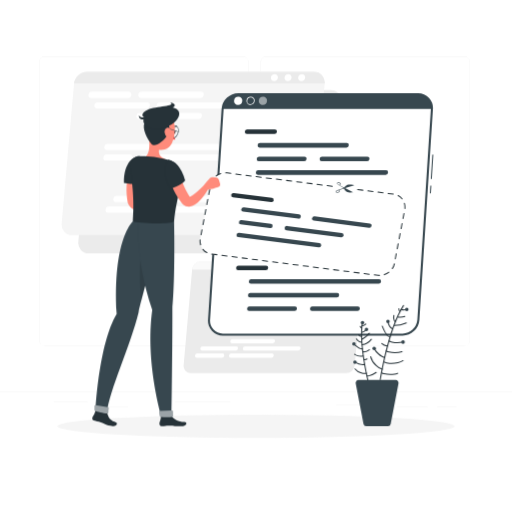
t = 0.00 s
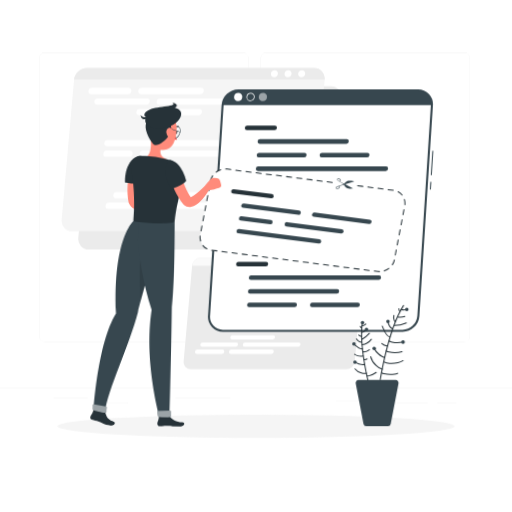
t = 0.28 s
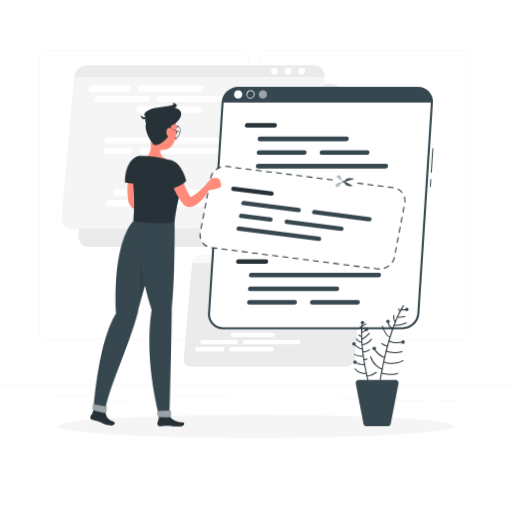
t = 0.47 s
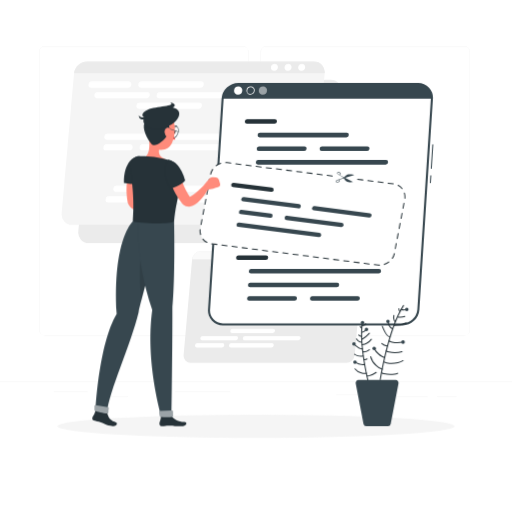
t = 0.75 s
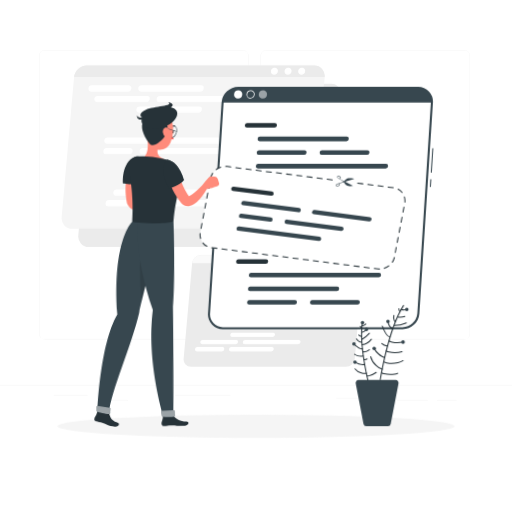
t = 1.03 s
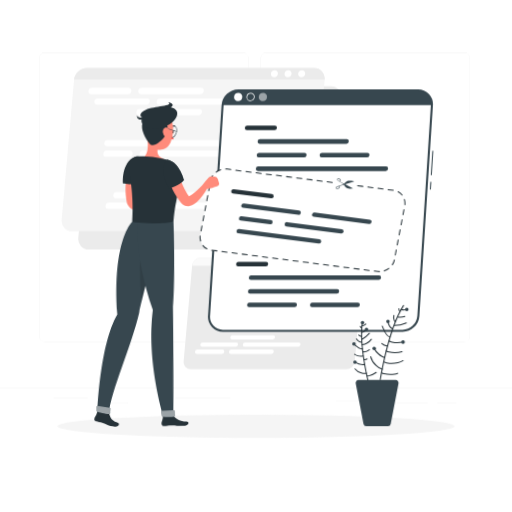
t = 1.22 s

The animated SVG that drew these frames (rendered in a browser with its animation timeline set to each time). Animation: 2 CSS @keyframes rules; one cycle of 1.50 s, repeats indefinitely.

<svg class="animated" id="freepik_stories-code-snippets" xmlns="http://www.w3.org/2000/svg" viewBox="0 0 500 500" version="1.1" xmlns:xlink="http://www.w3.org/1999/xlink" xmlns:svgjs="http://svgjs.com/svgjs"><style>svg#freepik_stories-code-snippets:not(.animated) .animable {opacity: 0;}svg#freepik_stories-code-snippets.animated #freepik--background-complete--inject-124 {animation: 1.5s Infinite  linear floating;animation-delay: 0s;}svg#freepik_stories-code-snippets.animated #freepik--Window--inject-124 {animation: 1.5s Infinite  linear floating;animation-delay: 0s;}svg#freepik_stories-code-snippets.animated #freepik--Code--inject-124 {animation: 1.5s Infinite  linear floating;animation-delay: 0s;}svg#freepik_stories-code-snippets.animated #freepik--Character--inject-124 {animation: 1.5s Infinite  linear wind;animation-delay: 0s;}            @keyframes floating {                0% {                    opacity: 1;                    transform: translateY(0px);                }                50% {                    transform: translateY(-10px);                }                100% {                    opacity: 1;                    transform: translateY(0px);                }            }                    @keyframes wind {                0% {                    transform: rotate( 0deg );                }                25% {                    transform: rotate( 1deg );                }                75% {                    transform: rotate( -1deg );                }            }        </style><g id="freepik--background-complete--inject-124" class="animable" style="transform-origin: 250px 226.165px;"><rect y="382.4" width="500" height="0.25" style="fill: rgb(235, 235, 235); transform-origin: 250px 382.525px;" id="el3xn3ukl0ydp" class="animable"></rect><rect x="52.46" y="391.92" width="33.12" height="0.25" style="fill: rgb(235, 235, 235); transform-origin: 69.02px 392.045px;" id="el0ukqklpgrok" class="animable"></rect><rect x="171.14" y="392.05" width="53.86" height="0.25" style="fill: rgb(235, 235, 235); transform-origin: 198.07px 392.175px;" id="eldetaztmp89q" class="animable"></rect><rect x="105.77" y="397.08" width="19.19" height="0.25" style="fill: rgb(235, 235, 235); transform-origin: 115.365px 397.205px;" id="elgxm345i0kxk" class="animable"></rect><rect x="426.77" y="396.96" width="19.23" height="0.25" style="fill: rgb(235, 235, 235); transform-origin: 436.385px 397.085px;" id="elxlhyilf5w1s" class="animable"></rect><rect x="387.57" y="396.96" width="30.29" height="0.25" style="fill: rgb(235, 235, 235); transform-origin: 402.715px 397.085px;" id="elkompup4pcsf" class="animable"></rect><rect x="328.33" y="395.31" width="42.56" height="0.25" style="fill: rgb(235, 235, 235); transform-origin: 349.61px 395.435px;" id="elgm3p9u0i7fh" class="animable"></rect><path d="M237,337.8H43.91a5.71,5.71,0,0,1-5.7-5.71V60.66A5.71,5.71,0,0,1,43.91,55H237a5.71,5.71,0,0,1,5.71,5.71V332.09A5.71,5.71,0,0,1,237,337.8ZM43.91,55.2a5.46,5.46,0,0,0-5.45,5.46V332.09a5.46,5.46,0,0,0,5.45,5.46H237a5.47,5.47,0,0,0,5.46-5.46V60.66A5.47,5.47,0,0,0,237,55.2Z" style="fill: rgb(235, 235, 235); transform-origin: 140.46px 196.4px;" id="elqnk02ue0ex" class="animable"></path><path d="M453.31,337.8H260.21a5.72,5.72,0,0,1-5.71-5.71V60.66A5.72,5.72,0,0,1,260.21,55h193.1A5.71,5.71,0,0,1,459,60.66V332.09A5.71,5.71,0,0,1,453.31,337.8ZM260.21,55.2a5.47,5.47,0,0,0-5.46,5.46V332.09a5.47,5.47,0,0,0,5.46,5.46h193.1a5.47,5.47,0,0,0,5.46-5.46V60.66a5.47,5.47,0,0,0-5.46-5.46Z" style="fill: rgb(235, 235, 235); transform-origin: 356.75px 196.4px;" id="ele38e69wytwe" class="animable"></path><path d="M308.94,247.46H86.74a10.18,10.18,0,0,1-10.28-11.28L88.57,99.29A12.61,12.61,0,0,1,100.84,88H323.05a10.19,10.19,0,0,1,10.28,11.28L321.22,236.18A12.61,12.61,0,0,1,308.94,247.46Z" style="fill: rgb(235, 235, 235); transform-origin: 204.894px 167.73px;" id="elgacc7g92lze" class="animable"></path><path d="M292.7,229.64H70.49a10.19,10.19,0,0,1-10.28-11.28L72.32,81.47A12.62,12.62,0,0,1,84.6,70.19H306.8a10.18,10.18,0,0,1,10.28,11.28L305,218.36A12.6,12.6,0,0,1,292.7,229.64Z" style="fill: rgb(245, 245, 245); transform-origin: 188.646px 149.915px;" id="elyqnl3dnxgue" class="animable"></path><path d="M306.8,70.19H84.6A12.62,12.62,0,0,0,72.32,81.47H317.08A10.18,10.18,0,0,0,306.8,70.19Z" style="fill: rgb(235, 235, 235); transform-origin: 194.73px 75.8294px;" id="elcvguu7k6om" class="animable"></path><path d="M125,95.69H89.19a2.78,2.78,0,0,1-2.81-3.09h0a3.43,3.43,0,0,1,3.36-3.09h35.79a2.78,2.78,0,0,1,2.82,3.09h0A3.43,3.43,0,0,1,125,95.69Z" style="fill: rgb(255, 255, 255); transform-origin: 107.365px 92.5999px;" id="elifvsurb0tnd" class="animable"></path><path d="M195.68,95.69H137.83A2.78,2.78,0,0,1,135,92.6h0a3.44,3.44,0,0,1,3.37-3.09h57.85A2.78,2.78,0,0,1,199,92.6h0A3.43,3.43,0,0,1,195.68,95.69Z" style="fill: rgb(255, 255, 255); transform-origin: 167px 92.6004px;" id="ela77c2by3fh" class="animable"></path><path d="M142.92,106h-48a2.78,2.78,0,0,1-2.81-3.1h0a3.44,3.44,0,0,1,3.36-3.09h48a2.79,2.79,0,0,1,2.82,3.09h0A3.45,3.45,0,0,1,142.92,106Z" style="fill: rgb(255, 255, 255); transform-origin: 119.199px 102.905px;" id="elhs3nlhaerht" class="animable"></path><path d="M232.2,106H155.77a2.79,2.79,0,0,1-2.82-3.1h0a3.45,3.45,0,0,1,3.36-3.09h76.44a2.79,2.79,0,0,1,2.82,3.09h0A3.45,3.45,0,0,1,232.2,106Z" style="fill: rgb(255, 255, 255); transform-origin: 194.259px 102.905px;" id="eletcmosnsu6" class="animable"></path><path d="M193.86,116.28H136a2.79,2.79,0,0,1-2.82-3.09h0a3.45,3.45,0,0,1,3.37-3.1h57.85a2.79,2.79,0,0,1,2.81,3.1h0A3.44,3.44,0,0,1,193.86,116.28Z" style="fill: rgb(255, 255, 255); transform-origin: 165.196px 113.185px;" id="elj7otl4irpli" class="animable"></path><path d="M152.65,146.57h-48a2.79,2.79,0,0,1-2.82-3.09h0a3.45,3.45,0,0,1,3.37-3.09h48a2.78,2.78,0,0,1,2.82,3.09h0A3.45,3.45,0,0,1,152.65,146.57Z" style="fill: rgb(255, 255, 255); transform-origin: 128.926px 143.48px;" id="eld8gpeslkesm" class="animable"></path><path d="M241.93,146.57H165.49a2.79,2.79,0,0,1-2.81-3.09h0a3.43,3.43,0,0,1,3.36-3.09h76.44a2.78,2.78,0,0,1,2.82,3.09h0A3.45,3.45,0,0,1,241.93,146.57Z" style="fill: rgb(255, 255, 255); transform-origin: 203.991px 143.48px;" id="el9dg8z7et6a" class="animable"></path><path d="M142.26,201.55H106.47a3.45,3.45,0,0,0-3.37,3.09h0a2.79,2.79,0,0,0,2.82,3.1h35.79a3.45,3.45,0,0,0,3.37-3.1h0A2.79,2.79,0,0,0,142.26,201.55Z" style="fill: rgb(255, 255, 255); transform-origin: 124.089px 204.645px;" id="elyoa48b334fn" class="animable"></path><path d="M213,201.55H155.11a3.45,3.45,0,0,0-3.37,3.09h0a2.79,2.79,0,0,0,2.82,3.1h57.85a3.45,3.45,0,0,0,3.36-3.1h0A2.79,2.79,0,0,0,213,201.55Z" style="fill: rgb(255, 255, 255); transform-origin: 183.754px 204.645px;" id="elieqhs6hewb" class="animable"></path><path d="M162,191.26H114a3.45,3.45,0,0,0-3.37,3.09h0a2.78,2.78,0,0,0,2.82,3.09h48a3.45,3.45,0,0,0,3.37-3.09h0A2.79,2.79,0,0,0,162,191.26Z" style="fill: rgb(255, 255, 255); transform-origin: 137.724px 194.35px;" id="el5qg9uknah68" class="animable"></path><path d="M251.3,191.26H174.86a3.44,3.44,0,0,0-3.36,3.09h0a2.78,2.78,0,0,0,2.81,3.09h76.44a3.45,3.45,0,0,0,3.37-3.09h0A2.79,2.79,0,0,0,251.3,191.26Z" style="fill: rgb(255, 255, 255); transform-origin: 212.809px 194.35px;" id="el560w8920i7" class="animable"></path><path d="M126.78,150.68H104.31a3.45,3.45,0,0,0-3.37,3.09h0a2.79,2.79,0,0,0,2.82,3.09h22.48a3.44,3.44,0,0,0,3.36-3.09h0A2.78,2.78,0,0,0,126.78,150.68Z" style="fill: rgb(255, 255, 255); transform-origin: 115.271px 153.77px;" id="el6atgkls6g0j" class="animable"></path><path d="M216.06,150.68H139.63a3.44,3.44,0,0,0-3.37,3.09h0a2.78,2.78,0,0,0,2.82,3.09h76.44a3.44,3.44,0,0,0,3.36-3.09h0A2.78,2.78,0,0,0,216.06,150.68Z" style="fill: rgb(255, 255, 255); transform-origin: 177.57px 153.77px;" id="el9hxho2hhw3k" class="animable"></path><path d="M298.06,75.83a3.85,3.85,0,0,1-3.75,3.45,3.12,3.12,0,0,1-3.15-3.45,3.84,3.84,0,0,1,3.76-3.44A3.11,3.11,0,0,1,298.06,75.83Z" style="fill: rgb(255, 255, 255); transform-origin: 294.61px 75.835px;" id="eld27lrev0jow" class="animable"></path><path d="M284.74,75.83A3.85,3.85,0,0,1,281,79.28a3.12,3.12,0,0,1-3.15-3.45,3.84,3.84,0,0,1,3.76-3.44A3.11,3.11,0,0,1,284.74,75.83Z" style="fill: rgb(255, 255, 255); transform-origin: 281.295px 75.8351px;" id="el25os66x167k" class="animable"></path><path d="M271.42,75.83a3.85,3.85,0,0,1-3.75,3.45,3.1,3.1,0,0,1-3.14-3.45,3.83,3.83,0,0,1,3.75-3.44A3.1,3.1,0,0,1,271.42,75.83Z" style="fill: rgb(255, 255, 255); transform-origin: 267.974px 75.835px;" id="el1dx8n7wazi7" class="animable"></path><path d="M338.09,364.33H186.33a7,7,0,0,1-7-7.71l8.28-93.49a8.61,8.61,0,0,1,8.38-7.71H347.72a7,7,0,0,1,7,7.71l-8.27,93.49A8.61,8.61,0,0,1,338.09,364.33Z" style="fill: rgb(235, 235, 235); transform-origin: 267.025px 309.875px;" id="el2qk5ons56ok" class="animable"></path><path d="M347.72,255.42H196a8.61,8.61,0,0,0-8.38,7.71H354.74A7,7,0,0,0,347.72,255.42Z" style="fill: rgb(250, 250, 250); transform-origin: 271.198px 259.275px;" id="elvgwacavsfm" class="animable"></path><path d="M217.15,345.14H192.7a2.37,2.37,0,0,0-2.3,2.11h0a1.9,1.9,0,0,0,1.93,2.11h24.44a2.35,2.35,0,0,0,2.3-2.11h0A1.9,1.9,0,0,0,217.15,345.14Z" style="fill: rgb(255, 255, 255); transform-origin: 204.735px 347.25px;" id="elofiooz4kkfn" class="animable"></path><path d="M265.43,345.14H225.92a2.35,2.35,0,0,0-2.3,2.11h0a1.9,1.9,0,0,0,1.93,2.11h39.51a2.34,2.34,0,0,0,2.29-2.11h0A1.89,1.89,0,0,0,265.43,345.14Z" style="fill: rgb(255, 255, 255); transform-origin: 245.486px 347.25px;" id="elc6n1eg22qsk" class="animable"></path><path d="M230.64,338.11H197.87a2.37,2.37,0,0,0-2.3,2.11h0a1.9,1.9,0,0,0,1.93,2.11h32.77a2.34,2.34,0,0,0,2.29-2.11h0A1.89,1.89,0,0,0,230.64,338.11Z" style="fill: rgb(255, 255, 255); transform-origin: 214.066px 340.22px;" id="elh775efzhr1d" class="animable"></path><path d="M291.62,338.11H239.41a2.37,2.37,0,0,0-2.3,2.11h0a1.9,1.9,0,0,0,1.93,2.11h52.2a2.35,2.35,0,0,0,2.3-2.11h0A1.91,1.91,0,0,0,291.62,338.11Z" style="fill: rgb(255, 255, 255); transform-origin: 265.324px 340.22px;" id="ell7ksosjszoe" class="animable"></path><path d="M266.67,331.08H227.16a2.37,2.37,0,0,0-2.3,2.11h0a1.91,1.91,0,0,0,1.93,2.12H266.3a2.36,2.36,0,0,0,2.3-2.12h0A1.91,1.91,0,0,0,266.67,331.08Z" style="fill: rgb(255, 255, 255); transform-origin: 246.729px 333.195px;" id="elar3c5ekbof" class="animable"></path><path d="M242.19,310.39H209.42a2.36,2.36,0,0,0-2.3,2.12h0a1.91,1.91,0,0,0,1.93,2.11h32.77a2.35,2.35,0,0,0,2.29-2.11h0A1.9,1.9,0,0,0,242.19,310.39Z" style="fill: rgb(255, 255, 255); transform-origin: 225.616px 312.505px;" id="elfhamr79fha" class="animable"></path><path d="M303.17,310.39H251a2.37,2.37,0,0,0-2.3,2.12h0a1.91,1.91,0,0,0,1.93,2.11h52.2a2.35,2.35,0,0,0,2.3-2.11h0A1.91,1.91,0,0,0,303.17,310.39Z" style="fill: rgb(255, 255, 255); transform-origin: 276.916px 312.505px;" id="el953ij1kv6ei" class="animable"></path><path d="M241.74,272.84H217.29a1.89,1.89,0,0,1-1.92-2.11h0a2.35,2.35,0,0,1,2.3-2.11h24.44a1.9,1.9,0,0,1,1.93,2.11h0A2.36,2.36,0,0,1,241.74,272.84Z" style="fill: rgb(255, 255, 255); transform-origin: 229.704px 270.73px;" id="el02yokh60uqs5" class="animable"></path><path d="M290,272.84H250.51a1.9,1.9,0,0,1-1.93-2.11h0a2.36,2.36,0,0,1,2.3-2.11h39.51a1.9,1.9,0,0,1,1.93,2.11h0A2.35,2.35,0,0,1,290,272.84Z" style="fill: rgb(255, 255, 255); transform-origin: 270.45px 270.73px;" id="ele9ou3qpxw36" class="animable"></path><path d="M254,279.87H221.22a1.91,1.91,0,0,1-1.93-2.11h0a2.36,2.36,0,0,1,2.3-2.11h32.77a1.9,1.9,0,0,1,1.93,2.11h0A2.37,2.37,0,0,1,254,279.87Z" style="fill: rgb(255, 255, 255); transform-origin: 237.791px 277.76px;" id="elj509iznm71" class="animable"></path><path d="M315,279.87h-52.2a1.91,1.91,0,0,1-1.93-2.11h0a2.36,2.36,0,0,1,2.3-2.11h52.21a1.9,1.9,0,0,1,1.92,2.11h0A2.35,2.35,0,0,1,315,279.87Z" style="fill: rgb(255, 255, 255); transform-origin: 289.086px 277.76px;" id="elkwq2kn9n7gm" class="animable"></path><path d="M225,307.59H209.67a1.91,1.91,0,0,1-1.93-2.11h0a2.37,2.37,0,0,1,2.3-2.12h15.35a1.91,1.91,0,0,1,1.93,2.12h0A2.37,2.37,0,0,1,225,307.59Z" style="fill: rgb(255, 255, 255); transform-origin: 217.531px 305.475px;" id="elzenjz93q1" class="animable"></path><path d="M286,307.59h-52.2a1.89,1.89,0,0,1-1.92-2.11h0a2.35,2.35,0,0,1,2.29-2.12h52.21a1.9,1.9,0,0,1,1.92,2.12h0A2.35,2.35,0,0,1,286,307.59Z" style="fill: rgb(255, 255, 255); transform-origin: 260.09px 305.475px;" id="elzkbk73b7j" class="animable"></path><path d="M341.75,259.27a2.64,2.64,0,0,1-2.57,2.36,2.12,2.12,0,0,1-2.14-2.36,2.61,2.61,0,0,1,2.56-2.35A2.12,2.12,0,0,1,341.75,259.27Z" style="fill: rgb(235, 235, 235); transform-origin: 339.394px 259.275px;" id="elfzedrqg5pqh" class="animable"></path><path d="M332.65,259.27a2.63,2.63,0,0,1-2.56,2.36,2.13,2.13,0,0,1-2.15-2.36,2.62,2.62,0,0,1,2.56-2.35A2.12,2.12,0,0,1,332.65,259.27Z" style="fill: rgb(235, 235, 235); transform-origin: 330.295px 259.275px;" id="elytnr07ul8h" class="animable"></path><path d="M323.55,259.27a2.62,2.62,0,0,1-2.56,2.36,2.12,2.12,0,0,1-2.14-2.36,2.61,2.61,0,0,1,2.56-2.35A2.11,2.11,0,0,1,323.55,259.27Z" style="fill: rgb(235, 235, 235); transform-origin: 321.2px 259.275px;" id="el1fe8u3jz34yh" class="animable"></path></g><g id="freepik--Shadow--inject-124" class="animable" style="transform-origin: 250px 416.24px;"><ellipse id="freepik--path--inject-124" cx="250" cy="416.24" rx="193.89" ry="11.32" style="fill: rgb(245, 245, 245); transform-origin: 250px 416.24px;" class="animable"></ellipse></g><g id="freepik--Window--inject-124" class="animable" style="transform-origin: 313.135px 209.325px;"><path d="M420.25,188.93h0a.49.49,0,0,1-.46-.53l.43-6.77a.52.52,0,0,1,.53-.47.5.5,0,0,1,.47.54l-.44,6.77A.49.49,0,0,1,420.25,188.93Z" style="fill: rgb(55, 71, 79); transform-origin: 420.505px 185.046px;" id="elidomi28cnr8" class="animable"></path><path d="M421.16,174.84h0a.5.5,0,0,1-.47-.53l1.48-23a.5.5,0,0,1,.53-.46.5.5,0,0,1,.47.53l-1.48,23A.5.5,0,0,1,421.16,174.84Z" style="fill: rgb(55, 71, 79); transform-origin: 421.93px 162.845px;" id="elpasd65pkg4" class="animable"></path><path d="M393.13,326.72H217.69a13.46,13.46,0,0,1-13.55-14.48l13.23-205.82a15.72,15.72,0,0,1,15.42-14.49H408.23a13.46,13.46,0,0,1,13.55,14.49L408.55,312.24A15.72,15.72,0,0,1,393.13,326.72Z" style="fill: rgb(255, 255, 255); transform-origin: 312.96px 209.325px;" id="el8zezk3lfm1a" class="animable"></path><path d="M393.13,327.72H217.69a14.46,14.46,0,0,1-14.55-15.55l13.23-205.81a16.71,16.71,0,0,1,16.42-15.43H408.23a14.46,14.46,0,0,1,14.55,15.55L409.55,312.3A16.71,16.71,0,0,1,393.13,327.72ZM232.79,92.93a14.68,14.68,0,0,0-14.42,13.55L205.14,312.3a12.46,12.46,0,0,0,12.55,13.42H393.13a14.68,14.68,0,0,0,14.42-13.55l13.23-205.81a12.46,12.46,0,0,0-12.55-13.43Z" style="fill: rgb(55, 71, 79); transform-origin: 312.96px 209.325px;" id="elog8lp2y5f6" class="animable"></path><path d="M408.23,91.93H232.79a15.72,15.72,0,0,0-15.42,14.49H421.78A13.46,13.46,0,0,0,408.23,91.93Z" style="fill: rgb(55, 71, 79); transform-origin: 319.595px 99.1747px;" id="el789n60eto2n" class="animable"></path><path d="M268.08,130.77h-26.9a2.06,2.06,0,0,1-2.08-2.21h0a2.41,2.41,0,0,1,2.36-2.22h26.91a2.06,2.06,0,0,1,2.07,2.22h0A2.4,2.4,0,0,1,268.08,130.77Z" style="fill: rgb(38, 50, 56); transform-origin: 254.77px 128.555px;" id="el5evumj60h6b" class="animable"></path><path d="M338.26,144.08H253.63a2.06,2.06,0,0,1-2.08-2.22h0a2.41,2.41,0,0,1,2.36-2.22h84.64a2.06,2.06,0,0,1,2.07,2.22h0A2.4,2.4,0,0,1,338.26,144.08Z" style="fill: rgb(55, 71, 79); transform-origin: 296.085px 141.86px;" id="eldi98e7aax6r" class="animable"></path><path d="M297.05,157.38H252.77a2,2,0,0,1-2.07-2.21h0a2.41,2.41,0,0,1,2.36-2.22h44.28a2.06,2.06,0,0,1,2.07,2.22h0A2.4,2.4,0,0,1,297.05,157.38Z" style="fill: rgb(55, 71, 79); transform-origin: 275.052px 155.166px;" id="el73rxrldfxx5" class="animable"></path><path d="M376.62,170.69H251.92a2.06,2.06,0,0,1-2.08-2.22h0a2.41,2.41,0,0,1,2.36-2.22H376.9a2.06,2.06,0,0,1,2.08,2.22h0A2.41,2.41,0,0,1,376.62,170.69Z" style="fill: rgb(55, 71, 79); transform-origin: 314.41px 168.47px;" id="el8gbqbtaycbj" class="animable"></path><path d="M358.48,157.38H314.2a2.06,2.06,0,0,1-2.08-2.21h0a2.41,2.41,0,0,1,2.36-2.22h44.28a2.07,2.07,0,0,1,2.08,2.22h0A2.4,2.4,0,0,1,358.48,157.38Z" style="fill: rgb(55, 71, 79); transform-origin: 336.48px 155.165px;" id="el0d2zj6zp8fj8" class="animable"></path><path d="M259.53,263.83H232.62a2.06,2.06,0,0,1-2.07-2.22h0a2.41,2.41,0,0,1,2.36-2.22h26.91a2.06,2.06,0,0,1,2.07,2.22h0A2.41,2.41,0,0,1,259.53,263.83Z" style="fill: rgb(38, 50, 56); transform-origin: 246.22px 261.61px;" id="elky458t6idol" class="animable"></path><path d="M328.86,290.44H244.22a2.07,2.07,0,0,1-2.08-2.22h0A2.42,2.42,0,0,1,244.5,286h84.64a2.07,2.07,0,0,1,2.08,2.22h0A2.41,2.41,0,0,1,328.86,290.44Z" style="fill: rgb(55, 71, 79); transform-origin: 286.68px 288.22px;" id="el7edkhxhaaa8" class="animable"></path><path d="M287.64,303.74H243.36a2.06,2.06,0,0,1-2.07-2.22h0a2.41,2.41,0,0,1,2.36-2.21h44.28a2.05,2.05,0,0,1,2.07,2.21h0A2.41,2.41,0,0,1,287.64,303.74Z" style="fill: rgb(55, 71, 79); transform-origin: 265.645px 301.525px;" id="eln66wrkdc5fo" class="animable"></path><path d="M370.06,272.7H245.36a2.4,2.4,0,0,0-2.36,2.21h0a2.06,2.06,0,0,0,2.07,2.22H369.78a2.41,2.41,0,0,0,2.36-2.22h0A2.06,2.06,0,0,0,370.06,272.7Z" style="fill: rgb(55, 71, 79); transform-origin: 307.57px 274.915px;" id="elwph21hhcdah" class="animable"></path><path d="M349.07,303.74H304.79a2.06,2.06,0,0,1-2.07-2.22h0a2.4,2.4,0,0,1,2.36-2.21h44.27a2.06,2.06,0,0,1,2.08,2.21h0A2.41,2.41,0,0,1,349.07,303.74Z" style="fill: rgb(55, 71, 79); transform-origin: 327.075px 301.525px;" id="elprh7bf0ga" class="animable"></path><path d="M277.11,197.3H236.9a2.06,2.06,0,0,1-2.07-2.22h0a2.4,2.4,0,0,1,2.36-2.22H277.4a2.06,2.06,0,0,1,2.07,2.22h0A2.41,2.41,0,0,1,277.11,197.3Z" style="fill: rgb(38, 50, 56); transform-origin: 257.15px 195.08px;" id="eloyaknbt5bw" class="animable"></path><path d="M332.56,232.78H247.93a2.4,2.4,0,0,0-2.36,2.22h0a2.06,2.06,0,0,0,2.07,2.22h84.64a2.41,2.41,0,0,0,2.36-2.22h0A2.06,2.06,0,0,0,332.56,232.78Z" style="fill: rgb(55, 71, 79); transform-origin: 290.105px 235px;" id="el372i7p2pc9e" class="animable"></path><path d="M279.75,219.48h-31a2.4,2.4,0,0,0-2.36,2.21h0a2.06,2.06,0,0,0,2.08,2.22h31a2.41,2.41,0,0,0,2.36-2.22h0A2.06,2.06,0,0,0,279.75,219.48Z" style="fill: rgb(55, 71, 79); transform-origin: 264.11px 221.695px;" id="eldoqgee1wa4s" class="animable"></path><path d="M307.81,206.17H249.64a2.4,2.4,0,0,0-2.36,2.22h0a2,2,0,0,0,2.07,2.21h58.18a2.4,2.4,0,0,0,2.36-2.21h0A2.07,2.07,0,0,0,307.81,206.17Z" style="fill: rgb(55, 71, 79); transform-origin: 278.582px 208.386px;" id="elfx8cwxz3j5r" class="animable"></path><path d="M382.32,206.17H324.15a2.4,2.4,0,0,0-2.36,2.22h0a2,2,0,0,0,2.07,2.21H382a2.41,2.41,0,0,0,2.36-2.21h0A2.07,2.07,0,0,0,382.32,206.17Z" style="fill: rgb(55, 71, 79); transform-origin: 353.072px 208.386px;" id="el5wokxhhghaq" class="animable"></path><path d="M354.48,219.48H296.9a2.4,2.4,0,0,0-2.36,2.21h0a2.06,2.06,0,0,0,2.08,2.22H354.2a2.41,2.41,0,0,0,2.36-2.22h0A2.06,2.06,0,0,0,354.48,219.48Z" style="fill: rgb(55, 71, 79); transform-origin: 325.55px 221.695px;" id="el9hf1ogdl67v" class="animable"></path><path d="M236.59,98.44a4.35,4.35,0,0,1-4.28,4,3.73,3.73,0,0,1-3.77-4,4.35,4.35,0,0,1,4.29-4A3.72,3.72,0,0,1,236.59,98.44Z" style="fill: rgb(255, 255, 255); transform-origin: 232.565px 98.44px;" id="el24nf4efiyp5" class="animable"></path><path d="M244.9,95.16a3,3,0,0,1,2.22.94,3,3,0,0,1,.8,2.29,3.6,3.6,0,0,1-3.54,3.32,3,3,0,0,1-3-3.22,3.6,3.6,0,0,1,3.54-3.33m0-.75a4.35,4.35,0,0,0-4.29,4,3.73,3.73,0,0,0,3.77,4,4.35,4.35,0,0,0,4.28-4,3.72,3.72,0,0,0-3.76-4Z" style="fill: rgb(255, 255, 255); transform-origin: 244.655px 98.41px;" id="elitcl9bghm7b" class="animable"></path><g id="el49unlsdft6b"><path d="M260.74,98.44a4.36,4.36,0,0,1-4.29,4,3.73,3.73,0,0,1-3.77-4,4.36,4.36,0,0,1,4.29-4A3.74,3.74,0,0,1,260.74,98.44Z" style="fill: rgb(255, 255, 255); opacity: 0.5; transform-origin: 256.71px 98.4401px;" class="animable"></path></g></g><g id="freepik--Code--inject-124" class="animable" style="transform-origin: 295.4px 218.85px;"><path d="M349.3,185.17l35,4.47a12.72,12.72,0,0,1,10.84,15.27L385.2,257a14.77,14.77,0,0,1-16,11.83L206.47,248a12.71,12.71,0,0,1-10.84-15.26l10-52.12a14.77,14.77,0,0,1,16-11.83l106.28,13.6" style="fill: rgb(255, 255, 255); transform-origin: 295.385px 218.81px;" id="eldmife3c2fp8" class="animable"></path><path d="M370.46,269.46h0c-.44,0-.88,0-1.33-.11l-3.68-.47a.5.5,0,0,1-.44-.56.51.51,0,0,1,.56-.43l3.69.47c.41.05.82.09,1.23.1a.5.5,0,0,1,0,1Zm4.91-.74a.5.5,0,0,1-.16-1,14.15,14.15,0,0,0,4.23-2.29.5.5,0,0,1,.7.09.5.5,0,0,1-.08.7,15.45,15.45,0,0,1-4.53,2.45A.45.45,0,0,1,375.37,268.72Zm-14.84-.47h-.06l-5-.64a.5.5,0,0,1-.44-.56.51.51,0,0,1,.56-.43l5,.63a.51.51,0,0,1,.44.56A.51.51,0,0,1,360.53,268.25ZM350.61,267h-.06l-5-.64a.49.49,0,0,1-.43-.56.49.49,0,0,1,.55-.43l5,.64a.5.5,0,0,1-.06,1Zm-9.92-1.27h-.06l-5-.63a.5.5,0,0,1-.43-.56.5.5,0,0,1,.56-.44l4.95.64a.5.5,0,0,1-.06,1Zm-9.92-1.27h-.06l-5-.63a.5.5,0,0,1,.13-1l5,.64a.5.5,0,0,1-.07,1Zm-9.92-1.26h-.06l-5-.63a.5.5,0,0,1-.43-.56.5.5,0,0,1,.56-.44l5,.64a.5.5,0,0,1-.07,1Zm62.27-.5a.48.48,0,0,1-.28-.08.5.5,0,0,1-.14-.69,13.89,13.89,0,0,0,1.89-4.41.5.5,0,1,1,1,.23,15,15,0,0,1-2,4.73A.52.52,0,0,1,383.12,262.68Zm-72.18-.77h-.07l-5-.63a.5.5,0,0,1-.43-.56.49.49,0,0,1,.56-.43l5,.63a.5.5,0,0,1-.06,1ZM301,260.64H301l-5-.63a.5.5,0,0,1-.43-.56.5.5,0,0,1,.56-.43l5,.63a.5.5,0,0,1-.06,1Zm-9.92-1.27H291l-5-.64a.5.5,0,1,1,.13-1l5,.63a.5.5,0,0,1-.06,1Zm-9.92-1.27h-.07l-5-.64a.5.5,0,1,1,.13-1l5,.63a.5.5,0,0,1,.43.56A.5.5,0,0,1,281.18,258.1Zm-9.92-1.27h-.07l-5-.64a.5.5,0,1,1,.13-1l5,.63a.5.5,0,0,1,.43.56A.49.49,0,0,1,271.26,256.83Zm-9.92-1.27h-.06l-5-.64a.5.5,0,0,1-.44-.55.5.5,0,0,1,.56-.44l5,.64a.5.5,0,0,1,.44.56A.51.51,0,0,1,261.34,255.56Zm-9.92-1.27h-.06l-5-.63a.5.5,0,1,1,.12-1l5,.64a.5.5,0,0,1-.06,1ZM386,253.2h-.1a.48.48,0,0,1-.39-.58l.93-4.91a.51.51,0,0,1,.59-.4.5.5,0,0,1,.4.59l-.94,4.91A.5.5,0,0,1,386,253.2ZM241.5,253h-.06l-5-.63a.51.51,0,0,1-.44-.56.5.5,0,0,1,.56-.44l5,.64a.5.5,0,0,1,.44.56A.51.51,0,0,1,241.5,253Zm-9.92-1.27h-.06l-5-.63a.51.51,0,0,1-.44-.56.5.5,0,0,1,.56-.43l5,.63a.5.5,0,0,1,.44.56A.51.51,0,0,1,231.58,251.76Zm-9.92-1.27h-.06l-5-.63a.5.5,0,0,1-.43-.56.49.49,0,0,1,.56-.43l5,.63a.5.5,0,0,1-.07,1Zm-9.92-1.27h-.06l-5-.63a.5.5,0,0,1-.43-.56.5.5,0,0,1,.56-.43l5,.63a.5.5,0,0,1-.07,1ZM202,247.13a.52.52,0,0,1-.24,0,13.15,13.15,0,0,1-4-3.3.5.5,0,0,1,.78-.63,11.83,11.83,0,0,0,3.67,3,.51.51,0,0,1,.2.68A.49.49,0,0,1,202,247.13Zm185.88-3.75h-.1a.5.5,0,0,1-.4-.58l.94-4.91a.51.51,0,0,1,.59-.4.5.5,0,0,1,.4.58L388.4,243A.51.51,0,0,1,387.91,243.38Zm-192-3.81a.5.5,0,0,1-.48-.36,13.47,13.47,0,0,1-.55-3.85c0-.42,0-.86.06-1.29a.49.49,0,0,1,.54-.45.5.5,0,0,1,.45.55c0,.4-.05.8-.05,1.19a12.46,12.46,0,0,0,.51,3.56.5.5,0,0,1-.34.62Zm193.87-6h-.09a.5.5,0,0,1-.4-.58l.94-4.92a.5.5,0,0,1,1,.19l-.94,4.91A.49.49,0,0,1,389.78,233.56ZM196.31,229.7h-.09a.5.5,0,0,1-.4-.59l.94-4.91a.5.5,0,0,1,.58-.4.51.51,0,0,1,.4.59l-.94,4.91A.51.51,0,0,1,196.31,229.7Zm195.35-6h-.09a.5.5,0,0,1-.4-.59l.94-4.91a.48.48,0,0,1,.58-.39.5.5,0,0,1,.4.58l-.94,4.91A.49.49,0,0,1,391.66,223.74Zm-193.47-3.86h-.1a.5.5,0,0,1-.39-.59l.93-4.91a.51.51,0,0,1,.59-.4.51.51,0,0,1,.4.59l-.94,4.91A.51.51,0,0,1,198.19,219.88Zm195.35-6h-.1a.51.51,0,0,1-.39-.59l.94-4.91a.5.5,0,0,1,.58-.4.51.51,0,0,1,.4.59l-.94,4.91A.5.5,0,0,1,393.54,213.91Zm-193.47-3.86H200a.5.5,0,0,1-.4-.58l.94-4.91a.51.51,0,0,1,.59-.4.5.5,0,0,1,.4.59l-.94,4.91A.5.5,0,0,1,200.07,210.05Zm195.28-6h0a.49.49,0,0,1-.45-.54c0-.41.05-.82.05-1.22a12.78,12.78,0,0,0-.5-3.54.49.49,0,0,1,.34-.62.5.5,0,0,1,.62.34,13.61,13.61,0,0,1,.54,3.82c0,.43,0,.87-.06,1.31A.49.49,0,0,1,395.35,204.08Zm-193.41-3.85h-.09a.5.5,0,0,1-.4-.58l.94-4.91a.5.5,0,0,1,.59-.4.49.49,0,0,1,.39.58l-.94,4.91A.49.49,0,0,1,201.94,200.23Zm190.65-5.5a.5.5,0,0,1-.39-.18,11.86,11.86,0,0,0-3.67-3.05.5.5,0,1,1,.48-.88,13.15,13.15,0,0,1,4,3.3.5.5,0,0,1-.08.7A.45.45,0,0,1,392.59,194.73Zm-188.77-4.32h-.09a.5.5,0,0,1-.4-.59l.94-4.91a.5.5,0,0,1,1,.19l-.94,4.91A.49.49,0,0,1,203.82,190.41Zm180.2-.3H384l-5-.63a.51.51,0,0,1-.44-.56.5.5,0,0,1,.56-.43l5,.63a.5.5,0,0,1-.06,1Zm-9.92-1.27H374l-5-.63a.51.51,0,0,1-.44-.56.52.52,0,0,1,.56-.43l5,.63a.5.5,0,0,1-.06,1Zm-9.92-1.27h-.06l-5-.63a.49.49,0,0,1-.43-.56.5.5,0,0,1,.56-.43l5,.63a.5.5,0,0,1-.07,1Zm-9.92-1.27h-.06l-5-.64a.49.49,0,0,1-.43-.56.5.5,0,0,1,.56-.43l5,.63a.51.51,0,0,1,.43.56A.5.5,0,0,1,354.26,186.3Zm-29.78-3.81h-.07l-5-.64a.5.5,0,0,1-.44-.56.52.52,0,0,1,.56-.43l5,.63a.5.5,0,0,1,.43.56A.49.49,0,0,1,324.48,182.49Zm-9.92-1.27h-.06l-5-.64a.5.5,0,0,1-.44-.56.51.51,0,0,1,.56-.43l5,.64a.5.5,0,0,1,.44.55A.51.51,0,0,1,314.56,181.22Zm-108.85-.63h-.11a.51.51,0,0,1-.38-.6,15,15,0,0,1,2-4.74.5.5,0,0,1,.84.55,13.76,13.76,0,0,0-1.89,4.41A.51.51,0,0,1,205.71,180.59Zm98.93-.64h-.06l-5-.64a.5.5,0,0,1-.44-.56.52.52,0,0,1,.56-.43l5,.64a.5.5,0,0,1,.44.56A.51.51,0,0,1,304.64,180Zm-9.92-1.27h-.06l-5-.64a.48.48,0,0,1-.43-.55.5.5,0,0,1,.56-.44l5,.64a.5.5,0,0,1-.07,1Zm-9.92-1.27h-.06l-5-.63a.5.5,0,0,1,.13-1l5,.64a.5.5,0,0,1-.07,1Zm-9.92-1.26h-.06l-5-.63a.5.5,0,0,1-.43-.56.5.5,0,0,1,.56-.43l5,.63a.5.5,0,0,1-.07,1ZM265,174.88h-.06l-5-.63a.5.5,0,0,1-.43-.56.5.5,0,0,1,.56-.43l5,.63a.5.5,0,0,1-.07,1Zm-9.91-1.27H255l-5-.63a.5.5,0,1,1,.13-1l5,.63a.5.5,0,0,1-.06,1Zm-44-1.26a.51.51,0,0,1-.39-.19.5.5,0,0,1,.08-.7,15.55,15.55,0,0,1,4.52-2.46.5.5,0,0,1,.33.95,14.61,14.61,0,0,0-4.23,2.29A.51.51,0,0,1,211,172.35Zm34.1,0h-.07l-5-.64a.5.5,0,0,1-.43-.56.51.51,0,0,1,.56-.43l5,.63a.5.5,0,0,1-.06,1Zm-9.92-1.27h-.07l-5-.64a.5.5,0,0,1-.43-.56.51.51,0,0,1,.56-.43l5,.63a.5.5,0,0,1,.43.56A.5.5,0,0,1,235.21,171.07Zm-9.92-1.27h-.07l-3.67-.47a10.53,10.53,0,0,0-1.24-.1.5.5,0,0,1-.49-.52.5.5,0,0,1,.5-.48h0a12.3,12.3,0,0,1,1.34.11l3.67.46a.5.5,0,0,1,.43.56A.49.49,0,0,1,225.29,169.8Z" style="fill: rgb(38, 50, 56); transform-origin: 295.4px 218.85px;" id="ell2d5b2vqkr" class="animable"></path><path d="M264.71,197.37l-37.3-4.77a2,2,0,0,1-1.66-2.34h0a2.27,2.27,0,0,1,2.46-1.81l37.29,4.77a2,2,0,0,1,1.66,2.34h0A2.26,2.26,0,0,1,264.71,197.37Z" style="fill: rgb(38, 50, 56); transform-origin: 246.455px 192.91px;" id="el0didjiehfiqv" class="animable"></path><path d="M311.91,237.39l-78.5-10a2.26,2.26,0,0,0-2.45,1.81h0a2,2,0,0,0,1.66,2.34l78.49,10a2.27,2.27,0,0,0,2.46-1.81h0A2,2,0,0,0,311.91,237.39Z" style="fill: rgb(55, 71, 79); transform-origin: 272.265px 234.465px;" id="elintqn528ekp" class="animable"></path><path d="M264.51,218.59l-28.72-3.68a2.26,2.26,0,0,0-2.45,1.81h0a2,2,0,0,0,1.66,2.34l28.72,3.67a2.25,2.25,0,0,0,2.45-1.81h0A1.93,1.93,0,0,0,264.51,218.59Z" style="fill: rgb(55, 71, 79); transform-origin: 249.761px 218.82px;" id="el7h9343kv2i2" class="animable"></path><path d="M292.12,209.37l-54-6.9a2.26,2.26,0,0,0-2.45,1.81h0a2,2,0,0,0,1.66,2.34l53.95,6.9a2.26,2.26,0,0,0,2.45-1.81h0A2,2,0,0,0,292.12,209.37Z" style="fill: rgb(55, 71, 79); transform-origin: 264.701px 207.995px;" id="el6vrwoisylt" class="animable"></path><path d="M361.22,218.21l-54-6.9a2.26,2.26,0,0,0-2.45,1.81h0a2,2,0,0,0,1.66,2.34l53.95,6.9a2.26,2.26,0,0,0,2.45-1.81h0A2,2,0,0,0,361.22,218.21Z" style="fill: rgb(55, 71, 79); transform-origin: 333.801px 216.835px;" id="elnsh9obtmd2k" class="animable"></path><path d="M333.82,227.45l-53.4-6.83a2.26,2.26,0,0,0-2.45,1.81h0a2,2,0,0,0,1.66,2.34L333,231.6a2.26,2.26,0,0,0,2.45-1.81h0A2,2,0,0,0,333.82,227.45Z" style="fill: rgb(55, 71, 79); transform-origin: 306.71px 226.11px;" id="elps0ec43qcv" class="animable"></path><path d="M337,183.64l8.86-2.79s-4.35-1.38-6.72-.28a12.74,12.74,0,0,0-3.22,2.49l-4.18-2.22a1.2,1.2,0,0,0,.95-.55,1,1,0,0,0,.09-.79,2.12,2.12,0,0,0-1.11-1.26,1.76,1.76,0,0,0-2.35.26,1,1,0,0,0-.09.78,2.17,2.17,0,0,0,1.11,1.27l3.88,2.06a4,4,0,0,1,1.14.89,4.76,4.76,0,0,1-1.37.69l-4.39,1.38c-1.05.33-1.76,1.15-1.59,1.84s1.17,1,2.23.63,1.76-1.15,1.59-1.83a1.05,1.05,0,0,0-.78-.7l4.73-1.49a10.38,10.38,0,0,0,2.42,3c2,1.47,6.64.83,6.64.83Zm-7.29-4.51a.59.59,0,0,1,0-.41c.2-.34,1-.43,1.68,0a1.69,1.69,0,0,1,.88,1,.51.51,0,0,1,0,.4.72.72,0,0,1-.57.29,2,2,0,0,1-1.11-.24A1.72,1.72,0,0,1,329.67,179.13Zm1.63,7.23c.1.36-.41.95-1.22,1.21s-1.53.05-1.63-.32.42-.95,1.23-1.21S331.21,186,331.3,186.36Z" style="fill: rgb(55, 71, 79); transform-origin: 336.922px 183.052px;" id="elikvh8ei5uq" class="animable"></path></g><g id="freepik--Character--inject-124" class="animable" style="transform-origin: 152.558px 258.12px;"><path d="M159.45,216.22s-17.15,59.59-24.11,88.85c-7.3,30.73-29,77.18-30.85,97.55-1.88.75-8-.09-11.21-1.66,0,0,3-64.95,20.64-94.53-4-72.79,15.77-90.21,15.77-90.21Z" style="fill: rgb(55, 71, 79); transform-origin: 126.365px 309.559px;" id="elm77mytv69or" class="animable"></path><g id="elhzs7d2vb2rp"><path d="M137.24,246.15,146.88,261c-3.06,11.17-6.18,22.82-8.74,32.84C135.46,276.46,137.24,246.15,137.24,246.15Z" style="opacity: 0.1; transform-origin: 141.77px 269.995px;" class="animable"></path></g><path d="M160,201.69l-2.64-1.44a3.51,3.51,0,0,0-3.2-.06l-4.75,2.32a6.52,6.52,0,0,0-3.57,4.8l-.21,1.3c4.22,2.67,10.76,2.45,10.76,2.45l1.87.14a2.9,2.9,0,0,0,3.2-2.62l.33-3.7A3.32,3.32,0,0,0,160,201.69Z" style="fill: rgb(255, 139, 123); transform-origin: 153.714px 205.525px;" id="elxgefx3xuo5" class="animable"></path><path d="M149.35,203.28l-.17-.05c-1.61-.51-3.37-1-5-1.68a43.66,43.66,0,0,1-4.7-2,19.7,19.7,0,0,1-3.83-2.41,5.93,5.93,0,0,1-1.37-1.62c-.19-2.1-.33-4.2-.31-6.34s.11-4.56.32-6.85.48-4.58.84-6.86c.18-1.14.37-2.27.59-3.4l.35-1.67.33-1.55.07-.28A5.42,5.42,0,0,0,126,166c-.21.78-.36,1.37-.52,2s-.28,1.29-.41,1.93c-.26,1.29-.48,2.58-.68,3.87a75.61,75.61,0,0,0-.76,7.81,67.22,67.22,0,0,0,.06,7.9,61.57,61.57,0,0,0,1,7.94l0,.28a4,4,0,0,0,.22.72,12.37,12.37,0,0,0,2.53,3.74,17.18,17.18,0,0,0,3,2.4,24.79,24.79,0,0,0,6.14,2.58,39.47,39.47,0,0,0,6,1.15c1,.11,2,.17,3,.21s1.95.06,3,0a2.71,2.71,0,0,0,.7-5.29Z" style="fill: rgb(255, 139, 123); transform-origin: 137.356px 185.491px;" id="elglacnipv7kg" class="animable"></path><path d="M133.07,153c4.87,4.52,7.73,11.55,4.79,25.47-4.77,2.71-16.84.23-16.84.23S119.68,158.07,133.07,153Z" style="fill: rgb(38, 50, 56); transform-origin: 130.016px 166.369px;" id="eljnqvy672wbf" class="animable"></path><path d="M145.31,132.26c.86,6,1.48,17-2.79,20.42,0,0,5.63-.15,16.49,8.56,4-4.46,1.67-6.33,1.67-6.33-6.44-2.37-6-7.23-4.68-11.67Z" style="fill: rgb(255, 139, 123); transform-origin: 151.937px 146.75px;" id="el62vswx9c7w9" class="animable"></path><path d="M169.56,128.86c-.13.8.16,1.55.66,1.67s1-.43,1.16-1.23-.16-1.55-.66-1.67S169.7,128.06,169.56,128.86Z" style="fill: rgb(38, 50, 56); transform-origin: 170.475px 129.08px;" id="elgapos3wghx" class="animable"></path><path d="M170.49,127.62l1.94-.1S171.23,128.79,170.49,127.62Z" style="fill: rgb(38, 50, 56); transform-origin: 171.46px 127.818px;" id="elm6kzv6c56jn" class="animable"></path><path d="M169.27,130.36a23.75,23.75,0,0,0,1.86,5.78c-1.18.74-2.83-.13-2.83-.13Z" style="fill: rgb(255, 86, 82); transform-origin: 169.715px 133.399px;" id="elmy1xq5xmqsn" class="animable"></path><path d="M169.45,135a2.35,2.35,0,0,1-.54-.07,2.29,2.29,0,0,1-1.41-1.18,7.26,7.26,0,0,1,0-5.43c1.08-3.2,3.37-5.33,5.22-4.84a2.24,2.24,0,0,1,1.4,1.18,7.26,7.26,0,0,1,0,5.43C173.15,133,171.18,135,169.45,135Zm2.75-11.09c-1.49,0-3.33,2-4.21,4.57h0a6.73,6.73,0,0,0-.05,5,1.76,1.76,0,0,0,1.09.93c1.55.4,3.66-1.66,4.62-4.51a6.8,6.8,0,0,0,0-5,1.73,1.73,0,0,0-1.09-.93A1.75,1.75,0,0,0,172.2,123.92Zm-4.45,4.49Z" style="fill: rgb(55, 71, 79); transform-origin: 170.81px 129.205px;" id="eli21h4rsr0vd" class="animable"></path><path d="M172.8,123.18a.47.47,0,0,0,.16-.31.48.48,0,0,0-.46-.48,5,5,0,0,0-4.11,1.6.43.43,0,0,0,.1.63.52.52,0,0,0,.69-.1,4,4,0,0,1,3.26-1.22A.54.54,0,0,0,172.8,123.18Z" style="fill: rgb(38, 50, 56); transform-origin: 170.627px 123.54px;" id="el6ujo76n7409" class="animable"></path><path d="M144.72,119.81c-1.21,9.59-.64,15.11,1.84,19.62,5.13,9.35,17.45,9,21.44.11,3.59-8,5-22.36-3.4-28.35A12.39,12.39,0,0,0,144.72,119.81Z" style="fill: rgb(255, 139, 123); transform-origin: 157.468px 127.475px;" id="elfebs8yz554l" class="animable"></path><path d="M141.11,119.89c-2.55,5.73,2.56,16.09,6.95,20.89,2.72,3,11.3-1.56,16.52-10.49A14.28,14.28,0,0,0,164,119Z" style="fill: rgb(38, 50, 56); transform-origin: 152.951px 130.35px;" id="el1wh6rajug66" class="animable"></path><path d="M174.24,129l-.09,0c-.1,0-9.65-3.66-13.39-3.22a.26.26,0,0,1-.28-.22.25.25,0,0,1,.22-.28c3.86-.47,13.23,3.1,13.63,3.25a.26.26,0,0,1,.14.33A.25.25,0,0,1,174.24,129Z" style="fill: rgb(55, 71, 79); transform-origin: 167.482px 127.119px;" id="eltjdnb7cveyn" class="animable"></path><path d="M162.5,123.55c-8.77,5-18.89,1.59-21.22-2.16s-.9-5.94-.09-6.85c-2.51-.67-4.1-4.1,3.29-7.5S173,103.89,166.14,100c6.53,1.12,4.8,4.48,2.34,4.92C181.5,107.75,173,121.17,162.5,123.55Z" style="fill: rgb(38, 50, 56); transform-origin: 157.09px 113.028px;" id="el61pltq9cr1o" class="animable"></path><path d="M141.64,113.42c-2.33,2.25-5.53.77-6-1C135.22,118.81,144.44,116.69,141.64,113.42Z" style="fill: rgb(38, 50, 56); transform-origin: 138.898px 114.487px;" id="el7r68u4l3mxq" class="animable"></path><path d="M160.78,129.55a6.61,6.61,0,0,0,2.69,4.65c1.91,1.27,3.63-.83,3.74-3.46.11-2.38-.76-5.89-3-6.06S160.43,127.09,160.78,129.55Z" style="fill: rgb(255, 139, 123); transform-origin: 163.975px 129.626px;" id="el4p583beotwf" class="animable"></path><path d="M110.16,416.2c-7.38-1.1-7.52-2.32-11.48-3.71-3.39-1.2-4.35-1-7.08-1.95-2.29-.77-1.51-3,0-5.26.75-1.16.86-2.27,1.69-4.32l11.21,1.66c1.1,3.13,1.48,7.14,7.88,9.43C116.19,413.42,113.11,416.63,110.16,416.2Z" style="fill: rgb(38, 50, 56); transform-origin: 102.157px 408.6px;" id="elnhuqqwj2x1b" class="animable"></path><path d="M178.56,416.23c-7.34,0-8.75-.49-12.87-.63-3.54-.13-4.12.63-7.7.63-2.37,0-2.7-2.68-1.83-4.68.68-1.56.78-3.43,1.27-5.46h10.12c1.82,3.21,6.8,5.58,12.36,6C183.89,412.36,181.5,416.23,178.56,416.23Z" style="fill: rgb(38, 50, 56); transform-origin: 168.864px 411.16px;" id="elc77t6fyke9o" class="animable"></path><path d="M170,216.22s1.47,52.8-1.66,86.32c.2,31.47-.77,103.55-.77,103.55-.25,1.61-8.69,1-10.12,0,0,0-15.81-52.5-8.79-103.55-17.57-53.24-13.78-86.32-13.78-86.32Z" style="fill: rgb(55, 71, 79); transform-origin: 152.44px 311.651px;" id="el6513uvhh0d7" class="animable"></path><path d="M106,398.54a29.47,29.47,0,0,0-.23,4.21.88.88,0,0,1-.88.91c-4.2,0-10-1.79-11.84-2.4a.86.86,0,0,1-.58-.82l0-4a.87.87,0,0,1,1-.87l11.82,2A.87.87,0,0,1,106,398.54Z" style="fill: rgb(55, 71, 79); transform-origin: 99.2387px 399.61px;" id="ellr7fez9901" class="animable"></path><g id="elalrcmhn163v"><path d="M106,398.54a29.47,29.47,0,0,0-.23,4.21.88.88,0,0,1-.88.91c-4.2,0-10-1.79-11.84-2.4a.86.86,0,0,1-.58-.82l0-4a.87.87,0,0,1,1-.87l11.82,2A.87.87,0,0,1,106,398.54Z" style="fill: rgb(255, 255, 255); opacity: 0.5; transform-origin: 99.2387px 399.61px;" class="animable"></path></g><path d="M168.71,401.66c0,1.09.09,3,.19,4.48a.92.92,0,0,1-.8,1,60.4,60.4,0,0,1-11.16-.13.82.82,0,0,1-.74-.66l-.75-3.92a.93.93,0,0,1,.87-1.08l11.52-.45A.82.82,0,0,1,168.71,401.66Z" style="fill: rgb(55, 71, 79); transform-origin: 162.171px 404.118px;" id="elwejm0jl3dop" class="animable"></path><g id="elf6v6iqmwwvu"><path d="M168.71,401.66c0,1.09.09,3,.19,4.48a.92.92,0,0,1-.8,1,60.4,60.4,0,0,1-11.16-.13.82.82,0,0,1-.74-.66l-.75-3.92a.93.93,0,0,1,.87-1.08l11.52-.45A.82.82,0,0,1,168.71,401.66Z" style="fill: rgb(255, 255, 255); opacity: 0.5; transform-origin: 162.171px 404.118px;" class="animable"></path></g><path d="M176.67,172a180.61,180.61,0,0,1-2.51,18.27c-1.29,7.9-3,12.85-4.18,26-4.53,3.26-35.46,1.76-40.29,0,.81-11.35,1.38-26.52-2.68-52.76a9.4,9.4,0,0,1,9.47-11.14c1.6,0,3.3.11,5,.23a130.06,130.06,0,0,1,18.16,2.24c1.95.42,4,.92,5.89,1.44A15.16,15.16,0,0,1,176.67,172Z" style="fill: rgb(38, 50, 56); transform-origin: 151.778px 185.28px;" id="elcdxj70wxadc" class="animable"></path><path d="M203.9,179.62a2.69,2.69,0,0,0-3.82.07l-.07.07c-1.47,1.52-3,3.14-4.56,4.62s-3.11,3-4.71,4.26a24.55,24.55,0,0,1-4.66,3.17,4.88,4.88,0,0,1-.75.3c-1-1.53-2-3.09-2.83-4.73-1.07-2-2.07-4.06-3-6.18s-1.75-4.26-2.52-6.44c-.38-1.08-.76-2.17-1.1-3.27l-.49-1.63-.44-1.53-.08-.28a5.42,5.42,0,0,0-10.48,2.73c.18.78.33,1.38.5,2s.37,1.27.56,1.9c.39,1.26.8,2.49,1.24,3.73a77.15,77.15,0,0,0,3,7.22,68.82,68.82,0,0,0,3.81,6.93,61,61,0,0,0,4.67,6.51l.12.15a4.18,4.18,0,0,0,.59.6,8.49,8.49,0,0,0,7,1.76,13.19,13.19,0,0,0,4.69-2,29.31,29.31,0,0,0,5.8-5.19,58.59,58.59,0,0,0,4.35-5.64,66.93,66.93,0,0,0,3.62-6A2.7,2.7,0,0,0,203.9,179.62Z" style="fill: rgb(255, 139, 123); transform-origin: 184.461px 182.98px;" id="elt1pyk0mhvmg" class="animable"></path><path d="M211,173.31l-3-.36a3.48,3.48,0,0,0-3,1.1l-3.57,3.9a6.53,6.53,0,0,0-1.57,5.78l.27,1.28c4.91.94,10.91-1.65,10.91-1.65l1.8-.55a2.91,2.91,0,0,0,2-3.61l-1-3.57A3.37,3.37,0,0,0,211,173.31Z" style="fill: rgb(255, 139, 123); transform-origin: 207.335px 179.069px;" id="el00t1hw0ioqwki" class="animable"></path><path d="M164.48,155.94c6.43,1.66,12.29,6.49,16.32,20.14-2.91,4.65-14.71,8.2-14.71,8.2S155.13,166.8,164.48,155.94Z" style="fill: rgb(38, 50, 56); transform-origin: 170.752px 170.11px;" id="el4imep2h35wv" class="animable"></path></g><g id="freepik--Plant--inject-124" class="animable" style="transform-origin: 371.47px 357.022px;"><path d="M359.62,372.61a.5.5,0,0,1-.48-.37c-.09-.37-9.21-36.45-5.68-57.37a.48.48,0,0,1,.57-.41.49.49,0,0,1,.41.57c-3.49,20.72,5.58,56.6,5.67,57a.5.5,0,0,1-.36.61Z" style="fill: rgb(38, 50, 56); transform-origin: 356.387px 343.545px;" id="elm8otqm3llzh" class="animable"></path><path d="M353.51,318.74a.5.5,0,0,1-.5-.46.51.51,0,0,1,.46-.54,6.21,6.21,0,0,0,3.45-1.74.5.5,0,1,1,.66.75,7.23,7.23,0,0,1-4,2Z" style="fill: rgb(38, 50, 56); transform-origin: 355.388px 317.305px;" id="el86paa08b4ss" class="animable"></path><path d="M353.31,325a.5.5,0,0,1-.48-.36.51.51,0,0,1,.35-.62,9.94,9.94,0,0,0,4.38-2.63.5.5,0,0,1,.71,0,.48.48,0,0,1,0,.7,10.78,10.78,0,0,1-4.82,2.89A.34.34,0,0,1,353.31,325Z" style="fill: rgb(38, 50, 56); transform-origin: 355.617px 323.121px;" id="el1rnssbue1qb" class="animable"></path><path d="M353.39,331.87a.49.49,0,0,1-.44-.26.5.5,0,0,1,.21-.68,25,25,0,0,0,7.17-5.78.5.5,0,0,1,.76.66,26.07,26.07,0,0,1-7.47,6A.46.46,0,0,1,353.39,331.87Z" style="fill: rgb(38, 50, 56); transform-origin: 357.052px 328.423px;" id="el6fzf4a36b7a" class="animable"></path><path d="M353.73,337.17a.49.49,0,0,1-.49-.41.49.49,0,0,1,.4-.58,14.32,14.32,0,0,0,8.63-5.25.51.51,0,0,1,.71-.06.49.49,0,0,1,.06.7,15.23,15.23,0,0,1-9.23,5.59Z" style="fill: rgb(38, 50, 56); transform-origin: 358.195px 333.962px;" id="el9kt2hsbnv1v" class="animable"></path><path d="M355.6,344.07a5.17,5.17,0,0,1-1.31-.17.5.5,0,0,1-.35-.61.49.49,0,0,1,.62-.35c1.59.43,3.62-.18,5.86-1.77a.5.5,0,1,1,.58.82A9.69,9.69,0,0,1,355.6,344.07Z" style="fill: rgb(38, 50, 56); transform-origin: 357.569px 342.573px;" id="el80zc2q3jh5v" class="animable"></path><path d="M356.25,351.69a2.47,2.47,0,0,1-1.08-.23.49.49,0,0,1-.25-.66.5.5,0,0,1,.66-.25c.77.35,1.55,0,2.75-.54a.5.5,0,0,1,.42.9A6,6,0,0,1,356.25,351.69Z" style="fill: rgb(38, 50, 56); transform-origin: 356.93px 350.837px;" id="elx4jswgyb9a" class="animable"></path><path d="M359,367.66a2.93,2.93,0,0,1-.58-.06.49.49,0,0,1-.4-.58.5.5,0,0,1,.58-.4,3.52,3.52,0,0,0,1.57-.16,22.89,22.89,0,0,0,6.94-3.25.5.5,0,0,1,.57.83,23.81,23.81,0,0,1-7.25,3.38A5.49,5.49,0,0,1,359,367.66Z" style="fill: rgb(38, 50, 56); transform-origin: 362.954px 365.391px;" id="ellywucz7zgro" class="animable"></path><path d="M353.08,320.73a.59.59,0,0,1-.26-.07,3.76,3.76,0,0,1-1.45-1.77.49.49,0,0,1,.26-.65.51.51,0,0,1,.66.26,2.7,2.7,0,0,0,1,1.29.5.5,0,0,1-.25.94Z" style="fill: rgb(38, 50, 56); transform-origin: 352.441px 319.466px;" id="elqa6ffoev5np" class="animable"></path><path d="M353,329.08h-.07a5.31,5.31,0,0,1-2.91-1.55.51.51,0,0,1,0-.71.49.49,0,0,1,.7,0,4.25,4.25,0,0,0,2.31,1.23.51.51,0,0,1,.43.57A.51.51,0,0,1,353,329.08Z" style="fill: rgb(38, 50, 56); transform-origin: 351.67px 327.876px;" id="eljpih36piseb" class="animable"></path><path d="M352.91,334.64c-1.86,0-3.81-1.31-5.16-3.47a.5.5,0,0,1,.16-.69.51.51,0,0,1,.69.16c1.2,1.93,3,3.11,4.51,3a.5.5,0,0,1,.54.46.5.5,0,0,1-.47.53Z" style="fill: rgb(38, 50, 56); transform-origin: 350.662px 332.524px;" id="elhv3qatf0dh8" class="animable"></path><path d="M353,341.07c-1.56,0-3.14-1-4.41-2a38.16,38.16,0,0,1-3.24-2.8.49.49,0,0,1,0-.7.5.5,0,0,1,.71,0,34.52,34.52,0,0,0,3.16,2.72c1.32,1,3,2.12,4.42,1.72a.5.5,0,0,1,.28,1A3.11,3.11,0,0,1,353,341.07Z" style="fill: rgb(38, 50, 56); transform-origin: 349.751px 338.252px;" id="elcn50tnn0bp" class="animable"></path><path d="M352.41,348.29a10.83,10.83,0,0,1-6.38-2,.51.51,0,0,1-.1-.7.5.5,0,0,1,.7-.1c2.64,2,6.44,2.09,7.65,1.56a.5.5,0,0,1,.66.26.51.51,0,0,1-.26.66A6.22,6.22,0,0,1,352.41,348.29Z" style="fill: rgb(38, 50, 56); transform-origin: 350.406px 346.843px;" id="ell2kd5njae5q" class="animable"></path><path d="M354.34,356.61a14.57,14.57,0,0,1-7.93-2.65.5.5,0,0,1-.13-.7.51.51,0,0,1,.7-.12c2.69,1.89,6.42,2.86,8.86,2.32a.5.5,0,0,1,.22,1A8.5,8.5,0,0,1,354.34,356.61Z" style="fill: rgb(38, 50, 56); transform-origin: 351.324px 354.831px;" id="el7ib03w90qkd" class="animable"></path><path d="M356.22,365.18a12.36,12.36,0,0,1-3.48-.58,11.68,11.68,0,0,1-6.43-4.09.5.5,0,0,1,.8-.6,10.65,10.65,0,0,0,5.91,3.73,8.71,8.71,0,0,0,4.73.35.5.5,0,0,1,.26,1A6.8,6.8,0,0,1,356.22,365.18Z" style="fill: rgb(38, 50, 56); transform-origin: 352.302px 362.447px;" id="eladxx6mzon5a" class="animable"></path><path d="M347.4,335.9a1.73,1.73,0,1,1-1.73-1.73A1.72,1.72,0,0,1,347.4,335.9Z" style="fill: rgb(55, 71, 79); transform-origin: 345.67px 335.9px;" id="elh1bbi4jwl2" class="animable"></path><path d="M359.61,321.75a1.73,1.73,0,1,1-1.73-1.73A1.72,1.72,0,0,1,359.61,321.75Z" style="fill: rgb(55, 71, 79); transform-origin: 357.88px 321.75px;" id="elgkquxnd6zo" class="animable"></path><path d="M355.76,315a1.73,1.73,0,1,1-1.73-1.73A1.74,1.74,0,0,1,355.76,315Z" style="fill: rgb(55, 71, 79); transform-origin: 354.03px 315px;" id="el3yfmev76am" class="animable"></path><path d="M348.42,353.55a1.73,1.73,0,1,1-1.73-1.73A1.72,1.72,0,0,1,348.42,353.55Z" style="fill: rgb(55, 71, 79); transform-origin: 346.69px 353.55px;" id="elff6jj0qrlmj" class="animable"></path><path d="M371.44,371.26h-.07a.49.49,0,0,1-.42-.57c.07-.49,7.68-49.65,22.7-72.65a.5.5,0,0,1,.84.55c-14.91,22.82-22.48,71.76-22.55,72.25A.51.51,0,0,1,371.44,371.26Z" style="fill: rgb(38, 50, 56); transform-origin: 382.757px 334.537px;" id="eliqm0382dyp" class="animable"></path><path d="M394.49,303a7.4,7.4,0,0,1-2.85-.5.5.5,0,0,1-.26-.66.5.5,0,0,1,.65-.26,8.16,8.16,0,0,0,5.16.06.49.49,0,0,1,.6.36.5.5,0,0,1-.36.61A11.84,11.84,0,0,1,394.49,303Z" style="fill: rgb(38, 50, 56); transform-origin: 394.572px 302.272px;" id="ellfs0f1mwvg" class="animable"></path><path d="M391,310.22a13.45,13.45,0,0,1-2.75-.29.52.52,0,0,1-.39-.6.51.51,0,0,1,.6-.38,12.53,12.53,0,0,0,6.71-.44.5.5,0,0,1,.63.31.51.51,0,0,1-.31.64A14.11,14.11,0,0,1,391,310.22Z" style="fill: rgb(38, 50, 56); transform-origin: 391.839px 309.352px;" id="el7b7pzg4eook" class="animable"></path><path d="M384.93,318.26a.51.51,0,0,1-.5-.5.5.5,0,0,1,.5-.5,30.43,30.43,0,0,0,11.67-2.5.51.51,0,0,1,.65.27.5.5,0,0,1-.27.66,31.71,31.71,0,0,1-12.05,2.57Z" style="fill: rgb(38, 50, 56); transform-origin: 390.86px 316.493px;" id="elu1rl5ammkd" class="animable"></path><path d="M388,335.16a23.22,23.22,0,0,1-5.24-.61,8.25,8.25,0,0,1-3.1-1.22.5.5,0,1,1,.57-.82,7.17,7.17,0,0,0,2.76,1.06,22.16,22.16,0,0,0,10.49-.09.5.5,0,0,1,.6.36.51.51,0,0,1-.36.61A23.89,23.89,0,0,1,388,335.16Z" style="fill: rgb(38, 50, 56); transform-origin: 386.759px 333.783px;" id="elzvpjqy7ji8n" class="animable"></path><path d="M385.65,344.8a28.43,28.43,0,0,1-5.88-.61,7,7,0,0,1-2.87-1.12.5.5,0,1,1,.59-.81,6.09,6.09,0,0,0,2.48.95,28.09,28.09,0,0,0,12.5-.24.5.5,0,1,1,.24,1A30.48,30.48,0,0,1,385.65,344.8Z" style="fill: rgb(38, 50, 56); transform-origin: 384.9px 343.481px;" id="eliz7oluyw9yi" class="animable"></path><path d="M382.15,355.28c-.59,0-1.17,0-1.76,0a12.67,12.67,0,0,1-5.87-1.58.5.5,0,0,1-.16-.69.49.49,0,0,1,.68-.17,11.64,11.64,0,0,0,5.41,1.44,29.05,29.05,0,0,0,8.07-.66,14.43,14.43,0,0,0,4.87-1.92.5.5,0,0,1,.69.14.51.51,0,0,1-.14.7,15.82,15.82,0,0,1-5.21,2.06A30.09,30.09,0,0,1,382.15,355.28Z" style="fill: rgb(38, 50, 56); transform-origin: 384.223px 353.449px;" id="elvkdven6p038" class="animable"></path><path d="M381.3,366.16a29.78,29.78,0,0,1-6.45-.71,5.9,5.9,0,0,1-2.45-1,.5.5,0,0,1-.08-.7.5.5,0,0,1,.7-.09,5.06,5.06,0,0,0,2.05.82,29,29,0,0,0,10.09.42,8.26,8.26,0,0,0,3-.84.51.51,0,0,1,.68.21.49.49,0,0,1-.21.67,9.22,9.22,0,0,1-3.33.95A29.72,29.72,0,0,1,381.3,366.16Z" style="fill: rgb(38, 50, 56); transform-origin: 380.556px 364.858px;" id="ellakaaof8voq" class="animable"></path><path d="M390.3,304.62a.52.52,0,0,1-.42-.22,5.28,5.28,0,0,1-.8-2.9.5.5,0,0,1,1,0,4.27,4.27,0,0,0,.63,2.34.5.5,0,0,1-.13.69A.51.51,0,0,1,390.3,304.62Z" style="fill: rgb(38, 50, 56); transform-origin: 389.937px 302.81px;" id="elhtvv2hvm84b" class="animable"></path><path d="M385.51,314.46a7.14,7.14,0,0,1-.8-1.09,8.41,8.41,0,0,1-.54-5.54.49.49,0,0,1,.58-.39.5.5,0,0,1,.4.58,7.59,7.59,0,0,0,.43,4.86,5.6,5.6,0,0,0,.69.93Z" style="fill: rgb(38, 50, 56); transform-origin: 385.099px 310.945px;" id="elthaajzykny" class="animable"></path><path d="M383.21,321.43a.48.48,0,0,1-.2,0c-2.33-1-4.1-3.85-4.62-7.38a.51.51,0,0,1,.42-.57.51.51,0,0,1,.57.42c.46,3.15,2,5.75,4,6.61a.51.51,0,0,1,.26.66A.5.5,0,0,1,383.21,321.43Z" style="fill: rgb(38, 50, 56); transform-origin: 381.032px 317.458px;" id="el66ac0yrg7tu" class="animable"></path><path d="M380.67,329.43h-.1c-2.39-.48-4.08-3.17-5.28-5.47a55.1,55.1,0,0,1-2.47-5.37.51.51,0,0,1,.28-.65.5.5,0,0,1,.65.28,56.79,56.79,0,0,0,2.42,5.28c1.1,2.09,2.62,4.55,4.59,4.95a.49.49,0,0,1,.4.58A.51.51,0,0,1,380.67,329.43Z" style="fill: rgb(38, 50, 56); transform-origin: 376.978px 323.667px;" id="elp2q1zrarhs" class="animable"></path><path d="M377.93,338.36l-.14,0a12.77,12.77,0,0,1-5.23-2.57.5.5,0,0,1,.68-.74,11.67,11.67,0,0,0,4.84,2.35.5.5,0,0,1-.15,1Z" style="fill: rgb(38, 50, 56); transform-origin: 375.454px 336.662px;" id="elivppkyxlmn" class="animable"></path><path d="M375.35,349.48l-.13,0c-3.57-1-7.78-4.62-10.23-8.9a.5.5,0,0,1,.86-.5c2.3,4,6.35,7.55,9.63,8.44a.49.49,0,0,1,.35.61A.5.5,0,0,1,375.35,349.48Z" style="fill: rgb(38, 50, 56); transform-origin: 370.397px 344.677px;" id="elr8q8ju7ne9k" class="animable"></path><path d="M373.28,361h-.11a13.5,13.5,0,0,1-6.08-3.67,17.25,17.25,0,0,1-5.57-8.82.5.5,0,1,1,1-.22,16.11,16.11,0,0,0,5.27,8.31,12.61,12.61,0,0,0,5.61,3.42.49.49,0,0,1,.39.59A.5.5,0,0,1,373.28,361Z" style="fill: rgb(38, 50, 56); transform-origin: 367.655px 354.443px;" id="el8t2ys6y9e86" class="animable"></path><path d="M395.35,334a1.73,1.73,0,1,1-1.73-1.73A1.73,1.73,0,0,1,395.35,334Z" style="fill: rgb(55, 71, 79); transform-origin: 393.62px 334px;" id="el0pl4720ki3rd" class="animable"></path><path d="M367.15,340.31a1.73,1.73,0,1,1-1.73-1.73A1.73,1.73,0,0,1,367.15,340.31Z" style="fill: rgb(55, 71, 79); transform-origin: 365.42px 340.31px;" id="el5ws7n8vhwvx" class="animable"></path><path d="M380.61,313.94a1.73,1.73,0,1,1-1.73-1.74A1.73,1.73,0,0,1,380.61,313.94Z" style="fill: rgb(55, 71, 79); transform-origin: 378.88px 313.93px;" id="elaqifuq6f01" class="animable"></path><path d="M399,302.09a1.73,1.73,0,1,1-1.73-1.74A1.73,1.73,0,0,1,399,302.09Z" style="fill: rgb(55, 71, 79); transform-origin: 397.27px 302.08px;" id="elquryc0qwaif" class="animable"></path><path d="M350.05,371.08h36.43a2.92,2.92,0,0,1,2.65,3.59l-7.58,39.2a2.77,2.77,0,0,1-2.64,2.36H357.62a2.78,2.78,0,0,1-2.64-2.36l-7.57-39.2A2.9,2.9,0,0,1,350.05,371.08Z" style="fill: rgb(55, 71, 79); transform-origin: 368.267px 393.655px;" id="elubp4smgurpa" class="animable"></path></g><defs>     <filter id="active" height="200%">         <feMorphology in="SourceAlpha" result="DILATED" operator="dilate" radius="2"></feMorphology>                <feFlood flood-color="#32DFEC" flood-opacity="1" result="PINK"></feFlood>        <feComposite in="PINK" in2="DILATED" operator="in" result="OUTLINE"></feComposite>        <feMerge>            <feMergeNode in="OUTLINE"></feMergeNode>            <feMergeNode in="SourceGraphic"></feMergeNode>        </feMerge>    </filter>    <filter id="hover" height="200%">        <feMorphology in="SourceAlpha" result="DILATED" operator="dilate" radius="2"></feMorphology>                <feFlood flood-color="#ff0000" flood-opacity="0.5" result="PINK"></feFlood>        <feComposite in="PINK" in2="DILATED" operator="in" result="OUTLINE"></feComposite>        <feMerge>            <feMergeNode in="OUTLINE"></feMergeNode>            <feMergeNode in="SourceGraphic"></feMergeNode>        </feMerge>            <feColorMatrix type="matrix" values="0   0   0   0   0                0   1   0   0   0                0   0   0   0   0                0   0   0   1   0 "></feColorMatrix>    </filter></defs></svg>